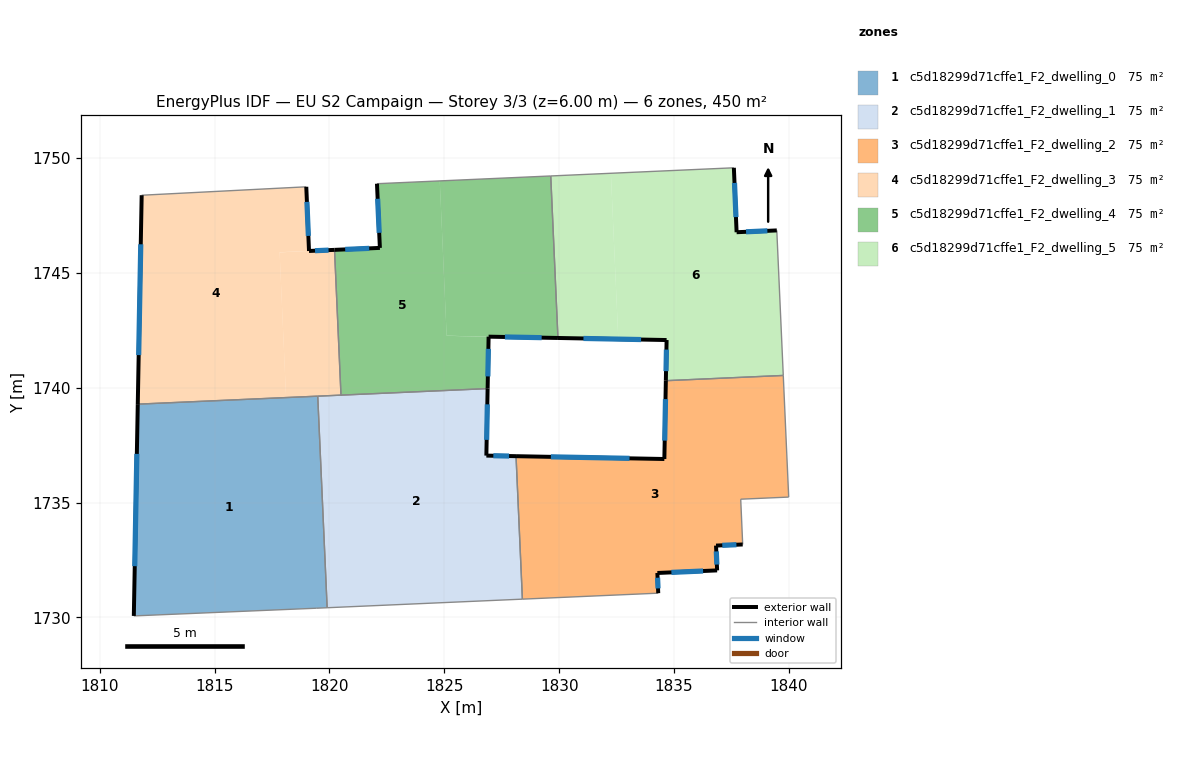
=== STOREY PLAN SPEC (per zone: floor XY polygon, exterior-wall plan segments, windows/doors) ===
zone 1: c5d18299d71cffe1_F2_dwelling_0  (74.9 m²)
  floor: (1819.49, 1739.63) (1819.90, 1730.42) (1819.45, 1730.40) (1811.48, 1730.07) (1811.65, 1739.29)
  exterior wall: (1811.65, 1739.29) – (1811.48, 1730.07)  [9.2 m]
    window: (1811.61, 1737.12) – (1811.52, 1732.23)  [7.8 m²]
  interior walls: 4
zone 2: c5d18299d71cffe1_F2_dwelling_1  (74.9 m²)
  floor: (1826.89, 1739.96) (1826.83, 1737.05) (1828.12, 1737.02) (1828.40, 1730.80) (1819.90, 1730.42) (1819.49, 1739.63)
  exterior wall: (1826.83, 1737.05) – (1826.89, 1739.96)  [2.9 m]
    window: (1826.84, 1737.73) – (1826.87, 1739.28)  [2.5 m²]
  exterior wall: (1828.12, 1737.02) – (1826.83, 1737.05)  [1.3 m]
    window: (1827.82, 1737.03) – (1827.13, 1737.04)  [1.1 m²]
  interior walls: 5
zone 3: c5d18299d71cffe1_F2_dwelling_2  (74.9 m²)
  floor: (1839.76, 1740.54) (1839.99, 1735.24) (1837.91, 1735.15) (1837.99, 1733.18) (1836.83, 1733.13) (1836.88, 1732.05) (1834.28, 1731.94) (1834.32, 1731.06) (1828.40, 1730.80) (1828.12, 1737.02) (1834.58, 1736.90) (1834.65, 1740.31)
  exterior wall: (1836.88, 1732.05) – (1836.83, 1733.13)  [1.1 m]
    window: (1836.87, 1732.30) – (1836.84, 1732.88)  [0.9 m²]
  exterior wall: (1834.28, 1731.94) – (1836.88, 1732.05)  [2.6 m]
    window: (1834.89, 1731.96) – (1836.27, 1732.02)  [2.2 m²]
  exterior wall: (1834.32, 1731.06) – (1834.28, 1731.94)  [0.9 m]
    window: (1834.31, 1731.26) – (1834.29, 1731.73)  [0.7 m²]
  exterior wall: (1834.58, 1736.90) – (1828.12, 1737.02)  [6.5 m]
    window: (1833.06, 1736.93) – (1829.64, 1736.99)  [5.5 m²]
  exterior wall: (1834.65, 1740.31) – (1834.58, 1736.90)  [3.4 m]
    window: (1834.63, 1739.51) – (1834.60, 1737.70)  [2.9 m²]
  exterior wall: (1836.83, 1733.13) – (1837.99, 1733.18)  [1.2 m]
    window: (1837.10, 1733.14) – (1837.72, 1733.17)  [1.0 m²]
  interior walls: 6
zone 4: c5d18299d71cffe1_F2_dwelling_3  (74.9 m²)
  floor: (1818.99, 1748.75) (1819.11, 1745.96) (1817.83, 1745.90) (1818.11, 1739.57) (1811.65, 1739.29) (1811.82, 1748.38)
  floor: (1820.22, 1746.00) (1820.50, 1739.68) (1818.11, 1739.57) (1817.83, 1745.90) (1819.11, 1745.96)
  exterior wall: (1811.82, 1748.38) – (1811.65, 1739.29)  [9.1 m]
    window: (1811.78, 1746.25) – (1811.69, 1741.42)  [7.7 m²]
  exterior wall: (1819.11, 1745.96) – (1818.99, 1748.75)  [2.8 m]
    window: (1819.08, 1746.61) – (1819.02, 1748.09)  [2.4 m²]
  exterior wall: (1820.22, 1746.00) – (1819.11, 1745.96)  [1.1 m]
    window: (1819.96, 1745.99) – (1819.37, 1745.97)  [0.9 m²]
  interior walls: 4
zone 5: c5d18299d71cffe1_F2_dwelling_4  (74.9 m²)
  floor: (1824.80, 1749.01) (1825.10, 1742.26) (1826.93, 1742.23) (1826.89, 1739.96) (1820.50, 1739.68) (1820.22, 1746.00) (1822.20, 1746.09) (1822.07, 1748.89)
  floor: (1829.63, 1749.22) (1829.95, 1742.17) (1825.10, 1742.27) (1824.80, 1749.01)
  exterior wall: (1826.93, 1742.23) – (1829.95, 1742.17)  [3.0 m]
    window: (1827.64, 1742.21) – (1829.24, 1742.18)  [2.5 m²]
  exterior wall: (1826.89, 1739.96) – (1826.93, 1742.23)  [2.3 m]
    window: (1826.90, 1740.50) – (1826.92, 1741.69)  [1.9 m²]
  exterior wall: (1822.20, 1746.09) – (1820.22, 1746.00)  [2.0 m]
    window: (1821.73, 1746.07) – (1820.68, 1746.03)  [1.7 m²]
  exterior wall: (1822.07, 1748.89) – (1822.20, 1746.09)  [2.8 m]
    window: (1822.10, 1748.23) – (1822.17, 1746.75)  [2.4 m²]
  interior walls: 4
zone 6: c5d18299d71cffe1_F2_dwelling_5  (74.9 m²)
  floor: (1832.25, 1749.34) (1832.57, 1742.12) (1829.95, 1742.17) (1829.63, 1749.22)
  floor: (1837.61, 1749.58) (1837.73, 1746.77) (1839.48, 1746.85) (1839.76, 1740.54) (1834.65, 1740.31) (1834.68, 1742.08) (1832.57, 1742.12) (1832.25, 1749.34)
  exterior wall: (1834.68, 1742.08) – (1834.65, 1740.31)  [1.8 m]
    window: (1834.67, 1741.66) – (1834.65, 1740.72)  [1.5 m²]
  exterior wall: (1829.95, 1742.17) – (1834.68, 1742.08)  [4.7 m]
    window: (1831.06, 1742.15) – (1833.57, 1742.10)  [4.0 m²]
  exterior wall: (1837.73, 1746.77) – (1837.61, 1749.58)  [2.8 m]
    window: (1837.70, 1747.43) – (1837.64, 1748.92)  [2.4 m²]
  exterior wall: (1839.48, 1746.85) – (1837.73, 1746.77)  [1.8 m]
    window: (1839.07, 1746.83) – (1838.14, 1746.79)  [1.5 m²]
  interior walls: 4

=== DERIVED (storey summary) ===
Building: EU S2 Campaign
Storey: 3 of 3  (floor level z = 6.00 m)
Storey gross floor area: 449.6 m²
Zones on this storey: 6
  - c5d18299d71cffe1_F2_dwelling_0: floor 74.9 m²; exterior wall 9.2 m (27.7 m²); 1 window(s) 7.8 m²; WWR 28.1%
  - c5d18299d71cffe1_F2_dwelling_1: floor 74.9 m²; exterior wall 4.2 m (12.6 m²); 2 window(s) 3.6 m²; WWR 28.1%
  - c5d18299d71cffe1_F2_dwelling_2: floor 74.9 m²; exterior wall 15.6 m (46.8 m²); 6 window(s) 13.2 m²; WWR 28.1%
  - c5d18299d71cffe1_F2_dwelling_3: floor 74.9 m²; exterior wall 13.0 m (39.0 m²); 3 window(s) 11.0 m²; WWR 28.1%
  - c5d18299d71cffe1_F2_dwelling_4: floor 74.9 m²; exterior wall 10.1 m (30.2 m²); 4 window(s) 8.5 m²; WWR 28.1%
  - c5d18299d71cffe1_F2_dwelling_5: floor 74.9 m²; exterior wall 11.1 m (33.2 m²); 4 window(s) 9.3 m²; WWR 28.1%
Zone adjacency (shared interzone walls):
  - c5d18299d71cffe1_F2_dwelling_0 ↔ c5d18299d71cffe1_F2_dwelling_1
  - c5d18299d71cffe1_F2_dwelling_0 ↔ c5d18299d71cffe1_F2_dwelling_3
  - c5d18299d71cffe1_F2_dwelling_1 ↔ c5d18299d71cffe1_F2_dwelling_2
  - c5d18299d71cffe1_F2_dwelling_1 ↔ c5d18299d71cffe1_F2_dwelling_3
  - c5d18299d71cffe1_F2_dwelling_1 ↔ c5d18299d71cffe1_F2_dwelling_4
  - c5d18299d71cffe1_F2_dwelling_2 ↔ c5d18299d71cffe1_F2_dwelling_5
  - c5d18299d71cffe1_F2_dwelling_3 ↔ c5d18299d71cffe1_F2_dwelling_4
  - c5d18299d71cffe1_F2_dwelling_4 ↔ c5d18299d71cffe1_F2_dwelling_5